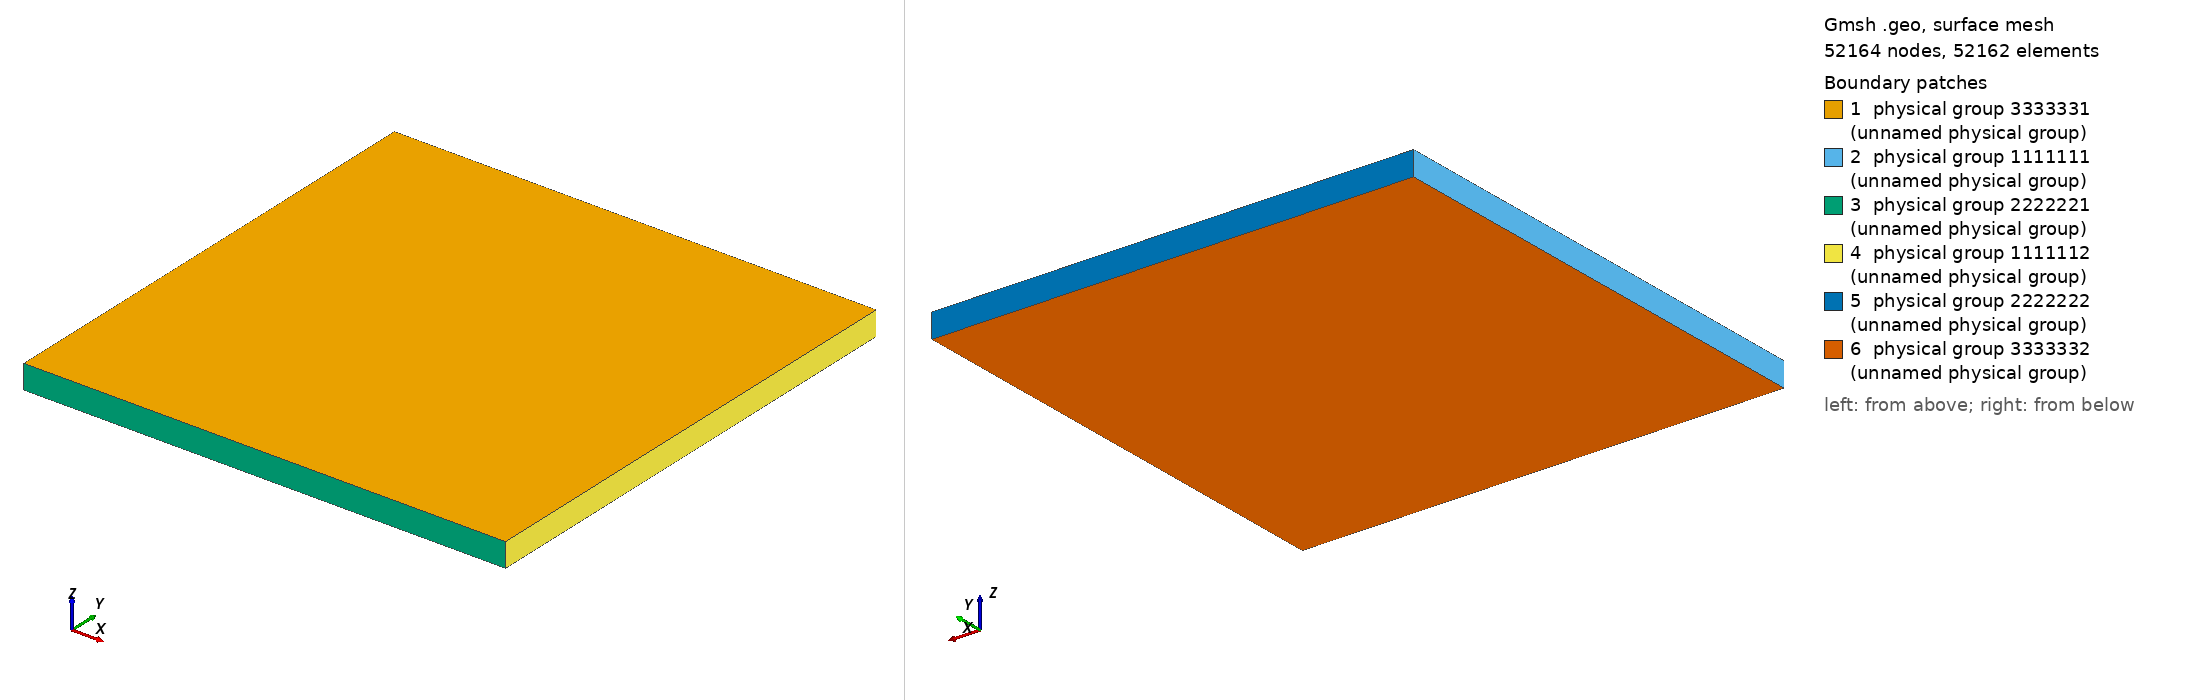

Gmsh geometry script, surface-meshed: 52164 nodes, 52162 surface elements. Boundary patches (legend numbers): 1 physical group 3333331 (unnamed physical group), 2 physical group 1111111 (unnamed physical group), 3 physical group 2222221 (unnamed physical group), 4 physical group 1111112 (unnamed physical group), 5 physical group 2222222 (unnamed physical group), 6 physical group 3333332 (unnamed physical group). Left view from above one corner, right view from below the opposite corner. Legend entries are the model's physical surfaces. The drawing asked Gmsh for element sizes between 1% and 20% of the model's largest extent; the script's own settings can give other sizes.

=== cartesian.geo (drawn) ===
// cubic domain with dimensions size_x, size_y, size_z
// number of cells nx, ny, nz
// make sure that ny is odd that it contains the central points
// of front and back surfaces in order to constrain
// y displacement


// outer domain size
size_x = 200;
size_y = 200;
size_z = 10;
lfrac = 10;

nf = 8;
h = lfrac / nf;

nx = size_x / h;
ny = size_y / h;
nz = 1;

If (nx % 2 != 0)
    nx = nx + 1;
EndIf
If (ny % 2 == 0)
    ny = ny + 1;
EndIf

// outer bomain points
left   = -size_x / 2;
right  = size_x / 2;
back   = size_y  / 2;
front  = -size_y / 2;
bottom = -size_z;
top    = 0;

// domain boundary
Point(1) = {left,  back,  top, 1};  // left top
Point(2) = {left,  front, top, 1};  // left bottom
Point(3) = {right, front, top, 1};  // right bottom
Point(4) = {right, back,  top, 1};  // right top

// // LINES
Line(1) = {1, 2};    // left
Line(2) = {2, 3};    // front
Line(3) = {3, 4};    // right
Line(4) = {4, 1};    // back

// make frac cells structured
Transfinite Line{1} = ny + 1;
Transfinite Line{2} = nx + 1;
Transfinite Line{3} = ny + 1;
Transfinite Line{4} = nx + 1;

// LOOPS
Line Loop(1) = {1, 2, 3, 4};    // outer boundary

Plane Surface(1) = {1};      // outer surface

Transfinite Surface(1) = {1, 2, 3, 4}; // point labels

// remesh into quadrelaterals
Recombine Surface{1};

out1[] = Extrude{0,0,-size_z} { Surface{1}; Layers{nz}; Recombine; };

// print
NumPoints = #out1[];
Printf("The Array Contents are") ;
For index In {0:NumPoints-1}
  Printf("%g ",out1[index]) ;
EndFor

// Labels
Left = 1111111;
Right = 1111112;
Front = 2222221;
Back = 2222222;
Bottom = 3333331;
Top = 3333332;

Physical Surface(Bottom) = {1};
Physical Surface(Top) = {out1[0]};
Physical Surface(Left) = {out1[2]};
Physical Surface(Right) = {out1[4]};
Physical Surface(Front) = {out1[3]};
Physical Surface(Back) = {out1[5]};

ELASTIC_DRIVER = 9999991;
SDA_DRIVER = 9999992;

Physical Volume(SDA_DRIVER) = {1};
